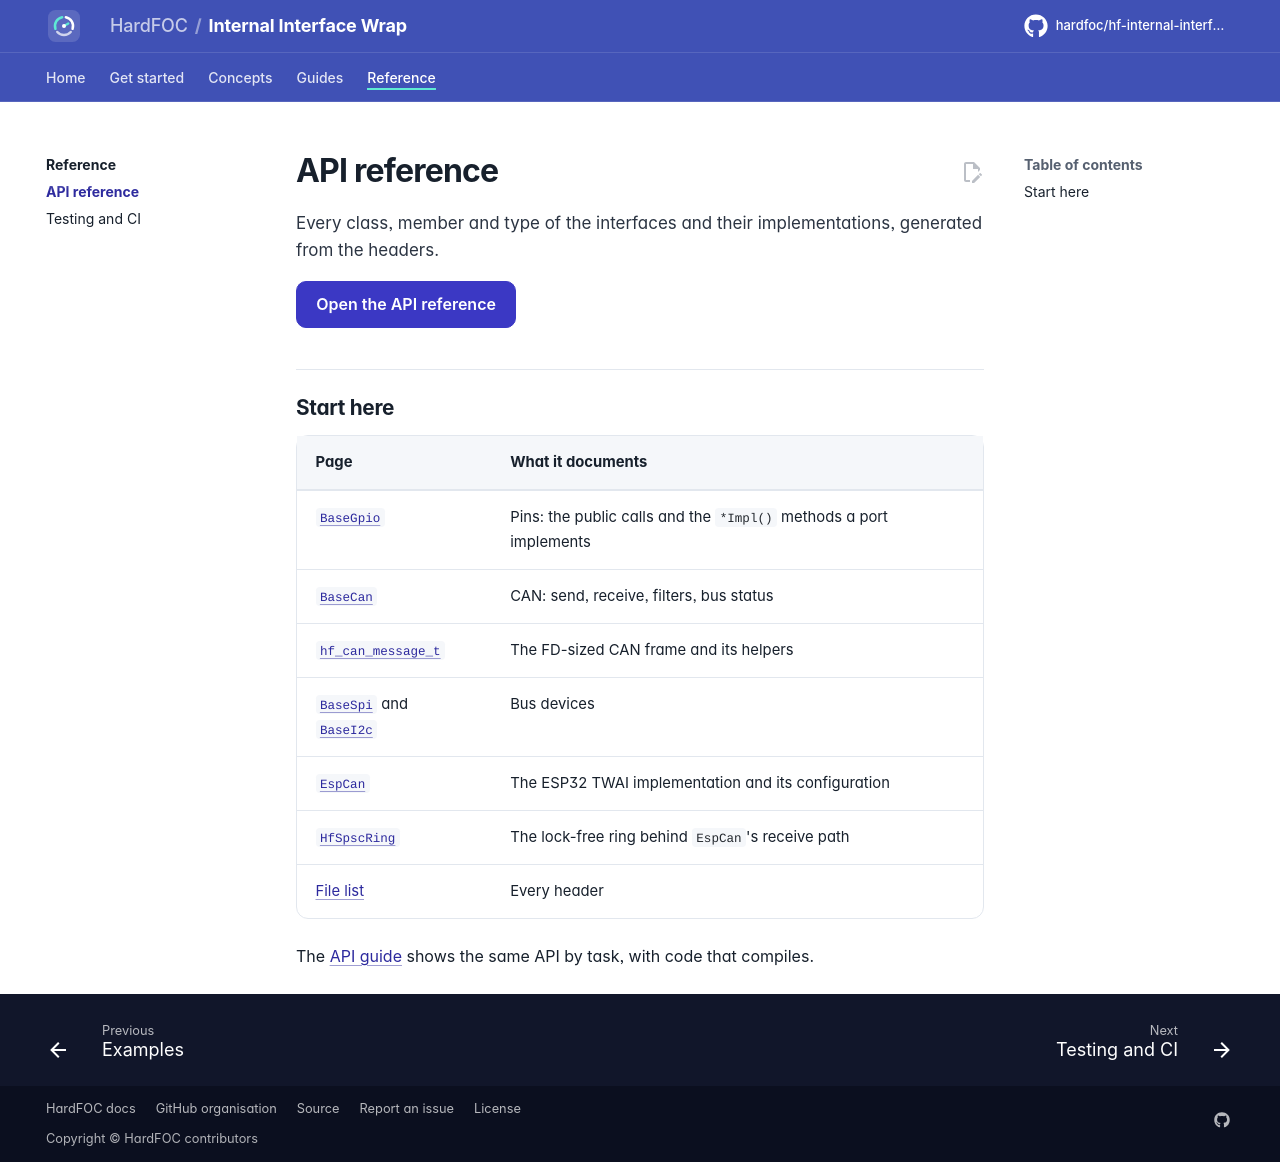

repository: hardfoc/hf-internal-interface-wrap · page: dev/api-reference/index.html · generator: mkdocs

# API reference

Every class, member and type of the interfaces and their implementations, generated from the headers.

[Open the API reference](api/index.html){ .md-button .md-button--primary }

## Start here

| Page | What it documents |
| --- | --- |
| [`BaseGpio`](api/class_base_gpio.html) | Pins: the public calls and the `*Impl()` methods a port implements |
| [`BaseCan`](api/class_base_can.html) | CAN: send, receive, filters, bus status |
| [`hf_can_message_t`](api/structhf__can__message__t.html) | The FD-sized CAN frame and its helpers |
| [`BaseSpi`](api/class_base_spi.html) and [`BaseI2c`](api/class_base_i2c.html) | Bus devices |
| [`EspCan`](api/class_esp_can.html) | The ESP32 TWAI implementation and its configuration |
| [`HfSpscRing`](api/class_hf_spsc_ring.html) | The lock-free ring behind `EspCan`'s receive path |
| [File list](api/files.html) | Every header |

The [API guide](api-guide.md) shows the same API by task, with code that compiles.
